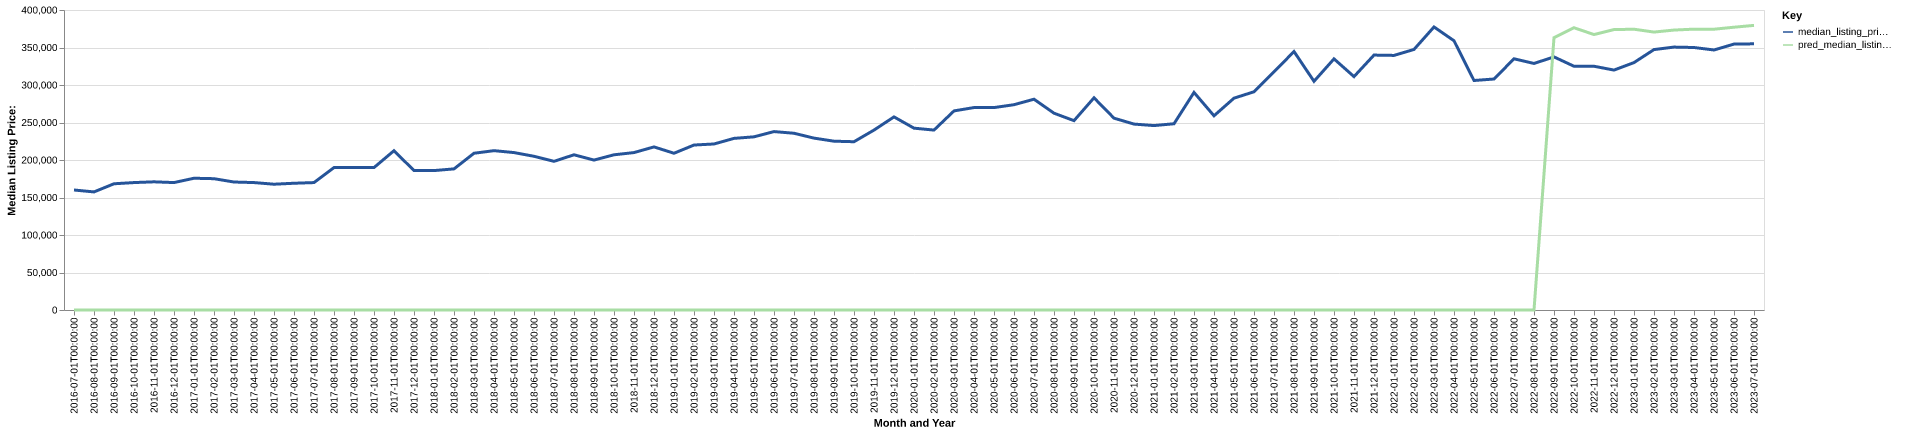

Source data for this figure (header and first rows):
date, time_idx, median_listing_price, thirty_year_interest_rate_five, month, county_name, active_listing_count, median_days_on_market, pred_median_listing_price, month_year
2016-07-01, 0, 160000, 3.72, 7, madison, ga, 120.0, 84.0, 0, Jul-2016
2016-08-01, 1, 157450, 3.73, 8, madison, ga, 109.0, 59.0, 0, Aug-2016
2016-09-01, 2, 168300, 3.66, 9, madison, ga, 117.0, 70.0, 0, Sep-2016
2016-10-01, 3, 169900, 3.64, 10, madison, ga, 117.0, 67.0, 0, Oct-2016
2016-11-01, 4, 170900, 3.66, 11, madison, ga, 113.0, 80.0, 0, Nov-2016
2016-12-01, 5, 169900, 3.48, 12, madison, ga, 108.0, 85.0, 0, Dec-2016
2017-01-01, 6, 175675, 3.45, 1, madison, ga, 101.0, 94.0, 0, Jan-2017
2017-02-01, 7, 175088, 3.5, 2, madison, ga, 101.0, 103.0, 0, Feb-2017
2017-03-01, 8, 170650, 3.52, 3, madison, ga, 96.0, 103.0, 0, Mar-2017
2017-04-01, 9, 169900, 4.03, 4, madison, ga, 98.0, 80.0, 0, Apr-2017
2017-05-01, 10, 167717, 4.32, 5, madison, ga, 94.0, 79.0, 0, May-2017
2017-06-01, 11, 169000, 4.2, 6, madison, ga, 93.0, 62.0, 0, Jun-2017
2017-07-01, 12, 169900, 4.19, 7, madison, ga, 89.0, 64.0, 0, Jul-2017
2017-08-01, 13, 189900, 4.3, 8, madison, ga, 100.0, 54.0, 0, Aug-2017
2017-09-01, 14, 189900, 4.1, 9, madison, ga, 92.0, 60.0, 0, Sep-2017
2017-10-01, 15, 189900, 4.05, 10, madison, ga, 85.0, 85.0, 0, Oct-2017
2017-11-01, 16, 212400, 3.94, 11, madison, ga, 82.0, 97.0, 0, Nov-2017
2017-12-01, 17, 185900, 4.03, 12, madison, ga, 79.0, 113.0, 0, Dec-2017
2018-01-01, 18, 185900, 3.93, 1, madison, ga, 78.0, 127.0, 0, Jan-2018
2018-02-01, 19, 188150, 3.83, 2, madison, ga, 73.0, 98.0, 0, Feb-2018
2018-03-01, 20, 209000, 3.94, 3, madison, ga, 67.0, 61.0, 0, Mar-2018
2018-04-01, 21, 212450, 3.95, 4, madison, ga, 71.0, 57.0, 0, Apr-2018
2018-05-01, 22, 209900, 3.99, 5, madison, ga, 73.0, 53.0, 0, May-2018
2018-06-01, 23, 204950, 4.15, 6, madison, ga, 72.0, 57.0, 0, Jun-2018
2018-07-01, 24, 198225, 4.4, 7, madison, ga, 81.0, 60.0, 0, Jul-2018
2018-08-01, 25, 206950, 4.46, 8, madison, ga, 85.0, 69.0, 0, Aug-2018
2018-09-01, 26, 199900, 4.58, 9, madison, ga, 89.0, 67.0, 0, Sep-2018
2018-10-01, 27, 206950, 4.66, 10, madison, ga, 95.0, 76.0, 0, Oct-2018
2018-11-01, 28, 209900, 4.62, 11, madison, ga, 99.0, 69.0, 0, Nov-2018
2018-12-01, 29, 217450, 4.54, 12, madison, ga, 96.0, 80.0, 0, Dec-2018
2019-01-01, 30, 209000, 4.6, 1, madison, ga, 88.0, 89.0, 0, Jan-2019
2019-02-01, 31, 219950, 4.72, 2, madison, ga, 81.0, 99.0, 0, Feb-2019
2019-03-01, 32, 221354, 4.9, 3, madison, ga, 74.0, 90.0, 0, Mar-2019
2019-04-01, 33, 228832, 4.94, 4, madison, ga, 70.0, 79.0, 0, Apr-2019
2019-05-01, 34, 230895, 4.75, 5, madison, ga, 70.0, 48.0, 0, May-2019
2019-06-01, 35, 237895, 4.51, 6, madison, ga, 71.0, 49.0, 0, Jun-2019
2019-07-01, 36, 235668, 4.41, 7, madison, ga, 65.0, 70.0, 0, Jul-2019
2019-08-01, 37, 229165, 4.41, 8, madison, ga, 73.0, 71.0, 0, Aug-2019
2019-09-01, 38, 225079, 4.2, 9, madison, ga, 87.0, 72.0, 0, Sep-2019
2019-10-01, 39, 224377, 4.14, 10, madison, ga, 91.0, 72.0, 0, Oct-2019
2019-11-01, 40, 239900, 3.84, 11, madison, ga, 66.0, 71.0, 0, Nov-2019
2019-12-01, 41, 257475, 3.81, 12, madison, ga, 63.0, 83.0, 0, Dec-2019
2020-01-01, 42, 242450, 3.75, 1, madison, ga, 60.0, 103.0, 0, Jan-2020
2020-02-01, 43, 239900, 3.73, 2, madison, ga, 48.0, 74.0, 0, Feb-2020
2020-03-01, 44, 265444, 3.78, 3, madison, ga, 45.0, 79.0, 0, Mar-2020
2020-04-01, 45, 269900, 3.75, 4, madison, ga, 45.0, 75.0, 0, Apr-2020
2020-05-01, 46, 269900, 3.74, 5, madison, ga, 52.0, 37.0, 0, May-2020
2020-06-01, 47, 273738, 3.72, 6, madison, ga, 50.0, 50.0, 0, Jun-2020
2020-07-01, 48, 281049, 3.49, 7, madison, ga, 50.0, 62.0, 0, Jul-2020
2020-08-01, 49, 262400, 3.65, 8, madison, ga, 40.0, 55.0, 0, Aug-2020
2020-09-01, 50, 252450, 3.33, 9, madison, ga, 46.0, 52.0, 0, Sep-2020
2020-10-01, 51, 282918, 3.28, 10, madison, ga, 38.0, 46.0, 0, Oct-2020
2020-11-01, 52, 255775, 3.21, 11, madison, ga, 44.0, 45.0, 0, Nov-2020
2020-12-01, 53, 247900, 3.07, 12, madison, ga, 45.0, 53.0, 0, Dec-2020
2021-01-01, 54, 245900, 2.99, 1, madison, ga, 38.0, 61.0, 0, Jan-2021
2021-02-01, 55, 248325, 2.93, 2, madison, ga, 40.0, 42.0, 0, Feb-2021
2021-03-01, 56, 290093, 2.88, 3, madison, ga, 32.0, 26.0, 0, Mar-2021
2021-04-01, 57, 258950, 2.84, 4, madison, ga, 27.0, 37.0, 0, Apr-2021
2021-05-01, 58, 282450, 2.71, 5, madison, ga, 27.0, 39.0, 0, May-2021
2021-06-01, 59, 290975, 2.79, 6, madison, ga, 40.0, 42.0, 0, Jun-2021
... 25 more rows
